Labelled photos from "Dataset", an image-classification folder in yokefuan/ImageClassificationPrj. The possible labels are: chicken rice, hokkien noodles, ice kacang.

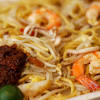
Label: hokkien noodles

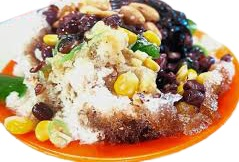
Label: ice kacang

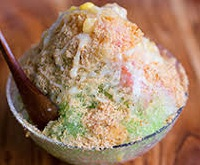
Label: ice kacang

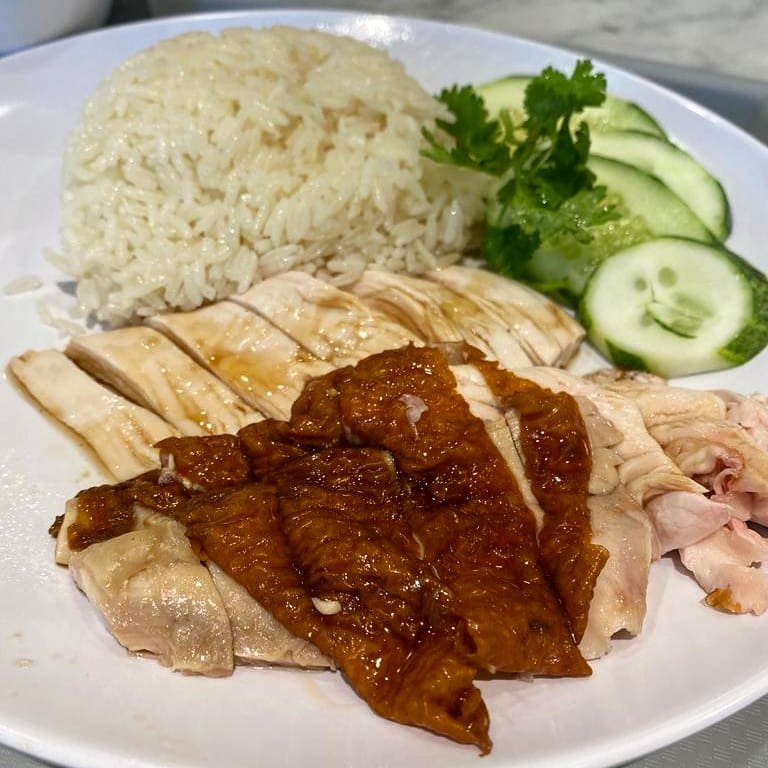
Label: chicken rice

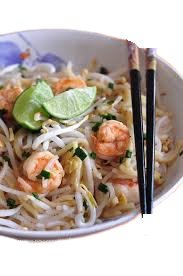
Label: hokkien noodles

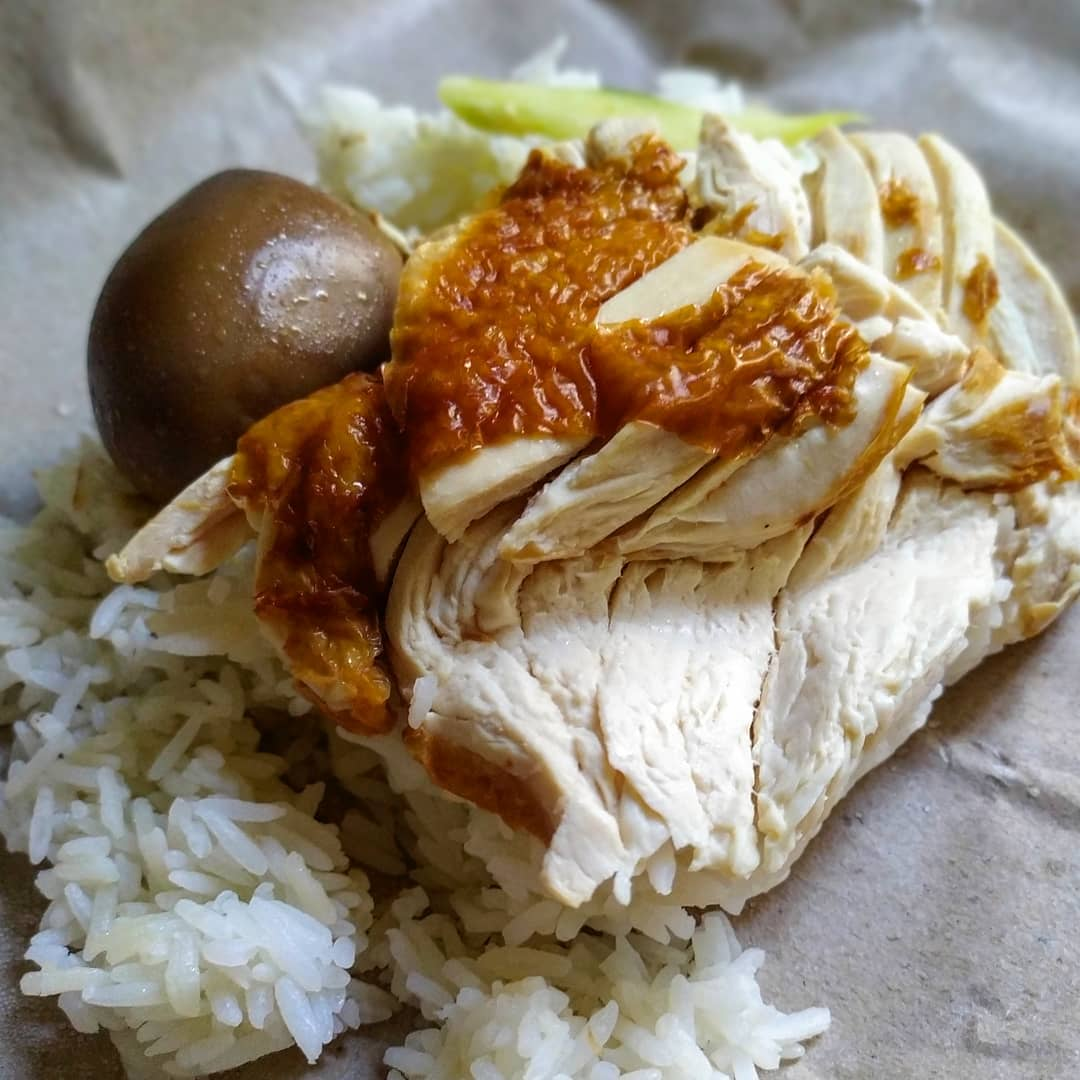
Label: chicken rice
